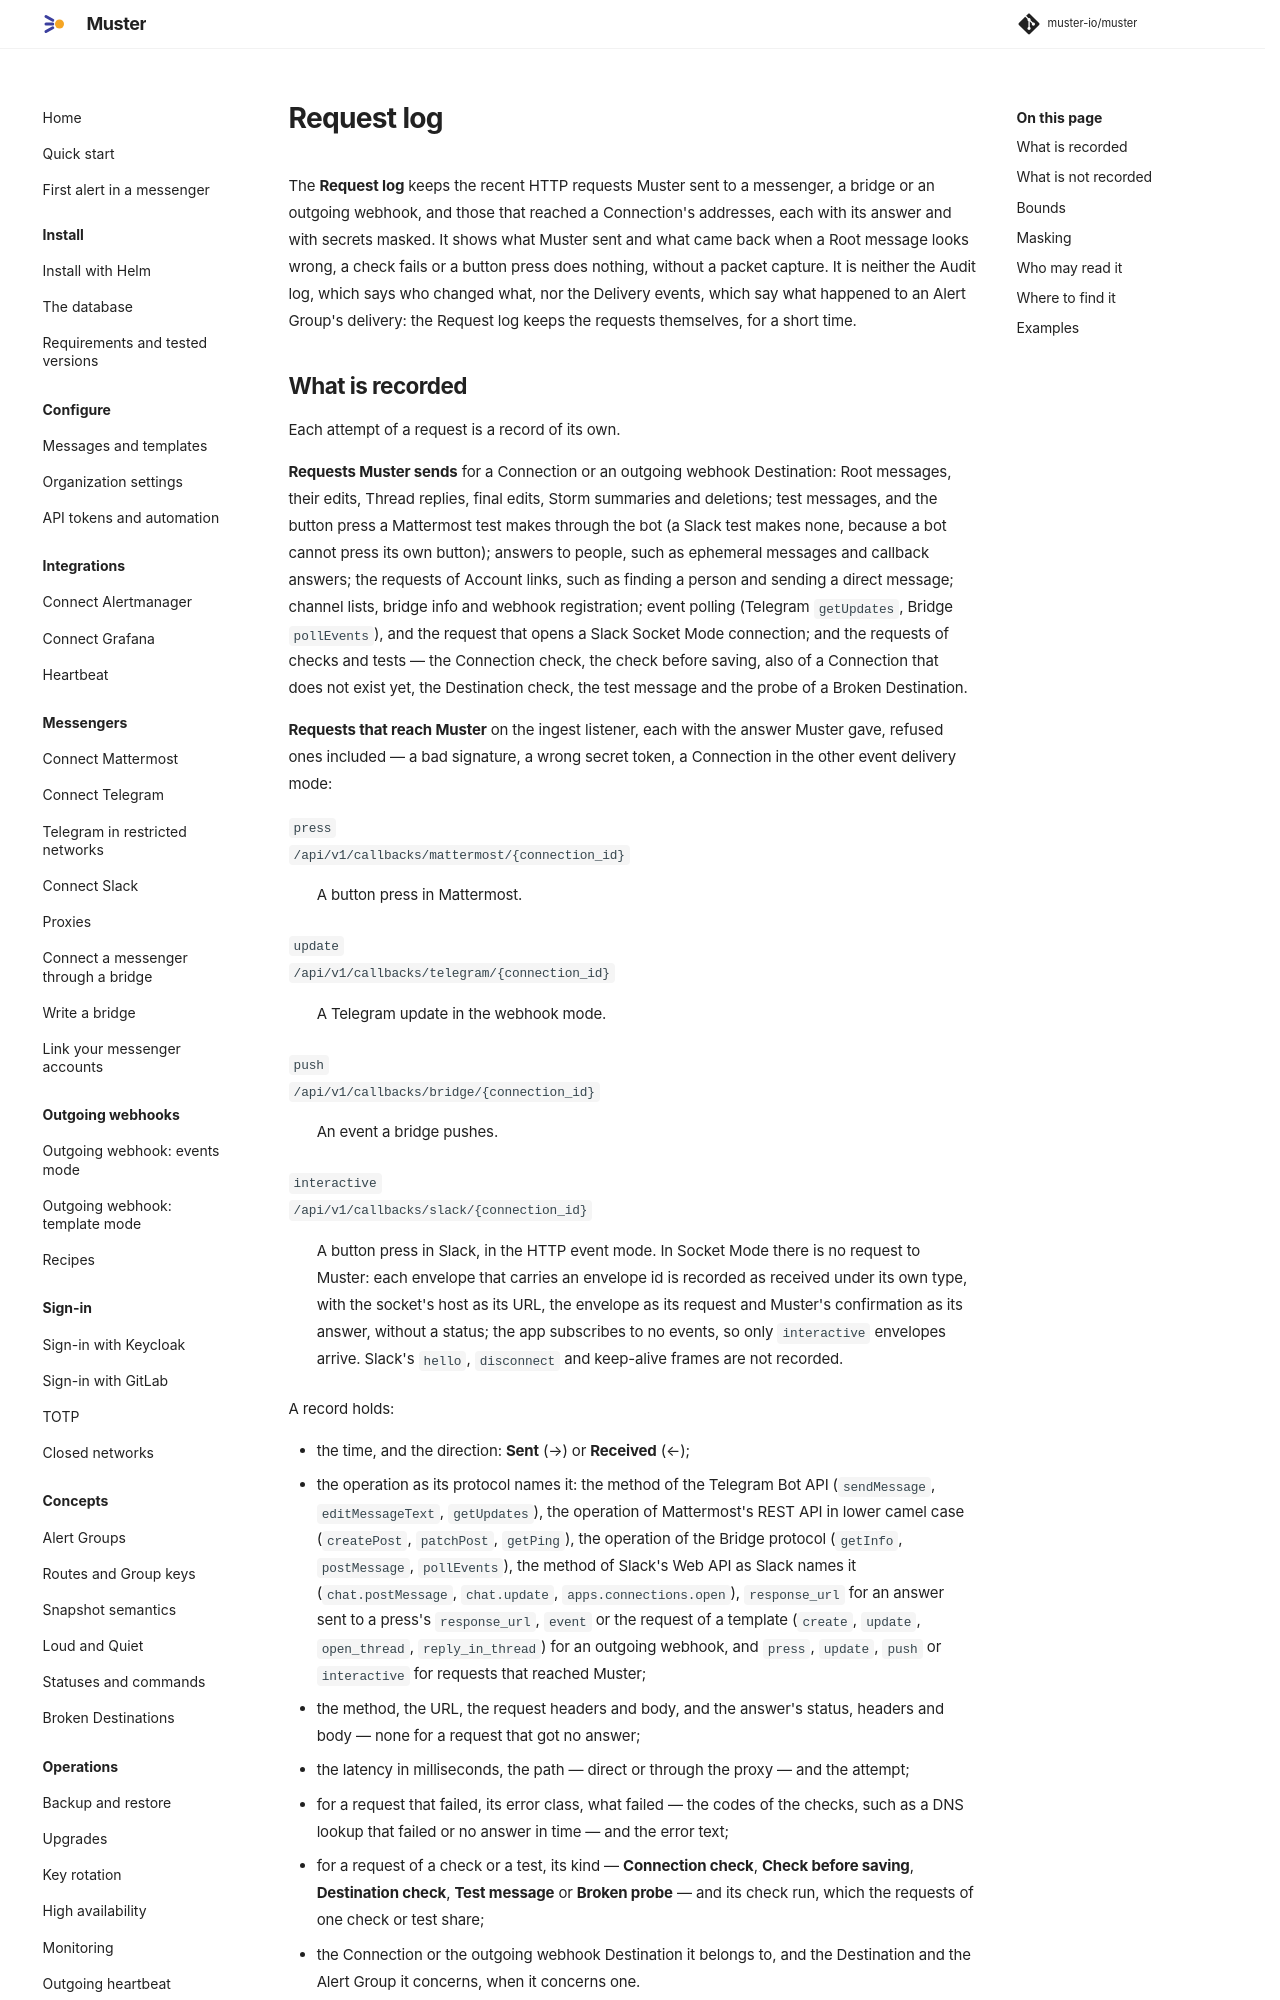

repository: muster-io/muster · page: 0.1/operations/request-log/index.html · generator: mkdocs

# Request log

The **Request log** keeps the recent HTTP requests Muster sent to a messenger, a bridge or an outgoing webhook, and
those that reached a Connection's addresses, each with its answer and with secrets masked. It shows what Muster sent
and what came back when a Root message looks wrong, a check fails or a button press does nothing, without a packet
capture. It is neither the Audit log, which says who changed what, nor the Delivery events, which say what happened to
an Alert Group's delivery: the Request log keeps the requests themselves, for a short time.
